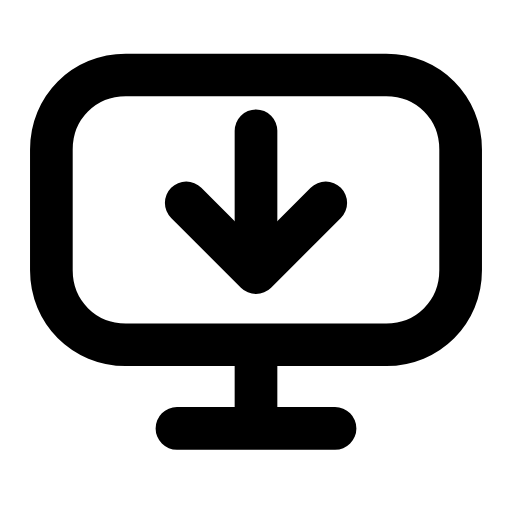
t = 0.00 s
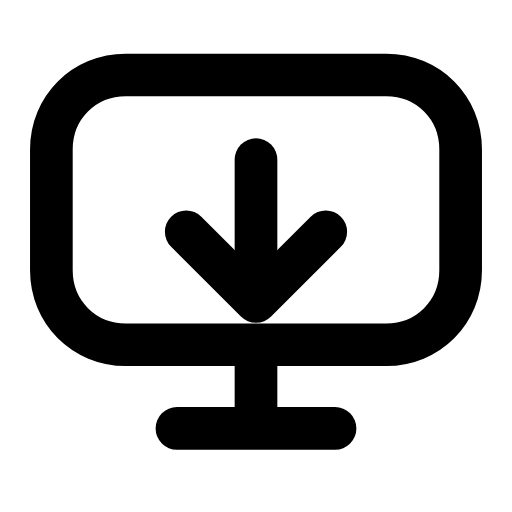
t = 0.25 s
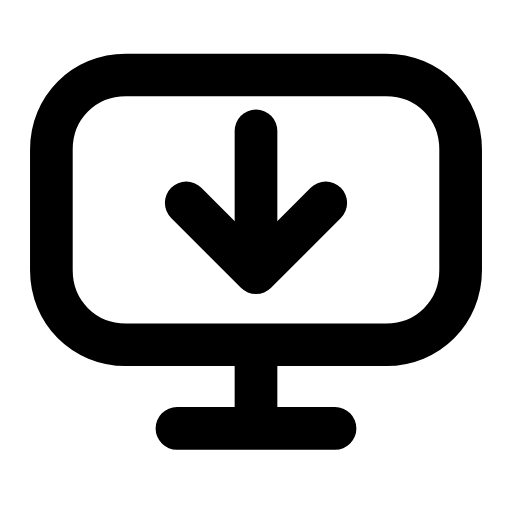
t = 0.50 s
t = 0.73 s: frame unchanged from t = 0.00 s, image omitted
t = 0.99 s: frame unchanged from t = 0.00 s, image omitted
t = 1.25 s: frame unchanged from t = 0.00 s, image omitted

The animated SVG that drew these frames (rendered in a browser with its animation timeline set to each time). Animation: 1 SMIL element (animateTransform=1); one cycle of 1.50 s, repeats indefinitely.

<svg xmlns="http://www.w3.org/2000/svg" width="24" height="24" viewBox="0 0 24 24" fill="none"><g transform="translate(-1.08 -1.063) scale(1.09)"><path stroke="currentColor" stroke-width="1.835" stroke-linecap="round" stroke-linejoin="round" fill="none" d="M6.4 4.2L17.6 4.2C19.4 4.2 20.8 5.6 20.8 7.4L20.8 12.6C20.8 14.4 19.4 15.8 17.6 15.8L6.4 15.8C4.6 15.8 3.2 14.4 3.2 12.6L3.2 7.4C3.2 5.6 4.6 4.2 6.4 4.2Z"></path><path stroke="currentColor" stroke-width="1.835" stroke-linecap="round" stroke-linejoin="round" fill="none" d="M12 16L12 18.6M8.6 19.4L15.4 19.4"></path><g><animateTransform attributeName="transform" type="translate" values="0 0;0 0;0 1.5;0 0;0 0;0 0;0 0;0 1.5;0 0;0 0;0 0" keyTimes="0;0.135;0.2475;0.36;0.45;0.6;0.66;0.735;0.81;0.9;1" dur="1.5s" repeatCount="indefinite" calcMode="spline" keySplines="0.16 1 0.3 1;0.16 1 0.3 1;0.16 1 0.3 1;0.16 1 0.3 1;0.16 1 0.3 1;0.16 1 0.3 1;0.16 1 0.3 1;0.16 1 0.3 1;0.16 1 0.3 1;0.16 1 0.3 1"/><line stroke="currentColor" stroke-width="1.835" stroke-linecap="round" stroke-linejoin="round" fill="none" x1="12" y1="6.6" x2="12" y2="12.5"></line><path stroke="currentColor" stroke-width="1.835" stroke-linecap="round" stroke-linejoin="round" fill="none" d="M9 9.7L12 12.7L15 9.7"></path></g></g></svg>
